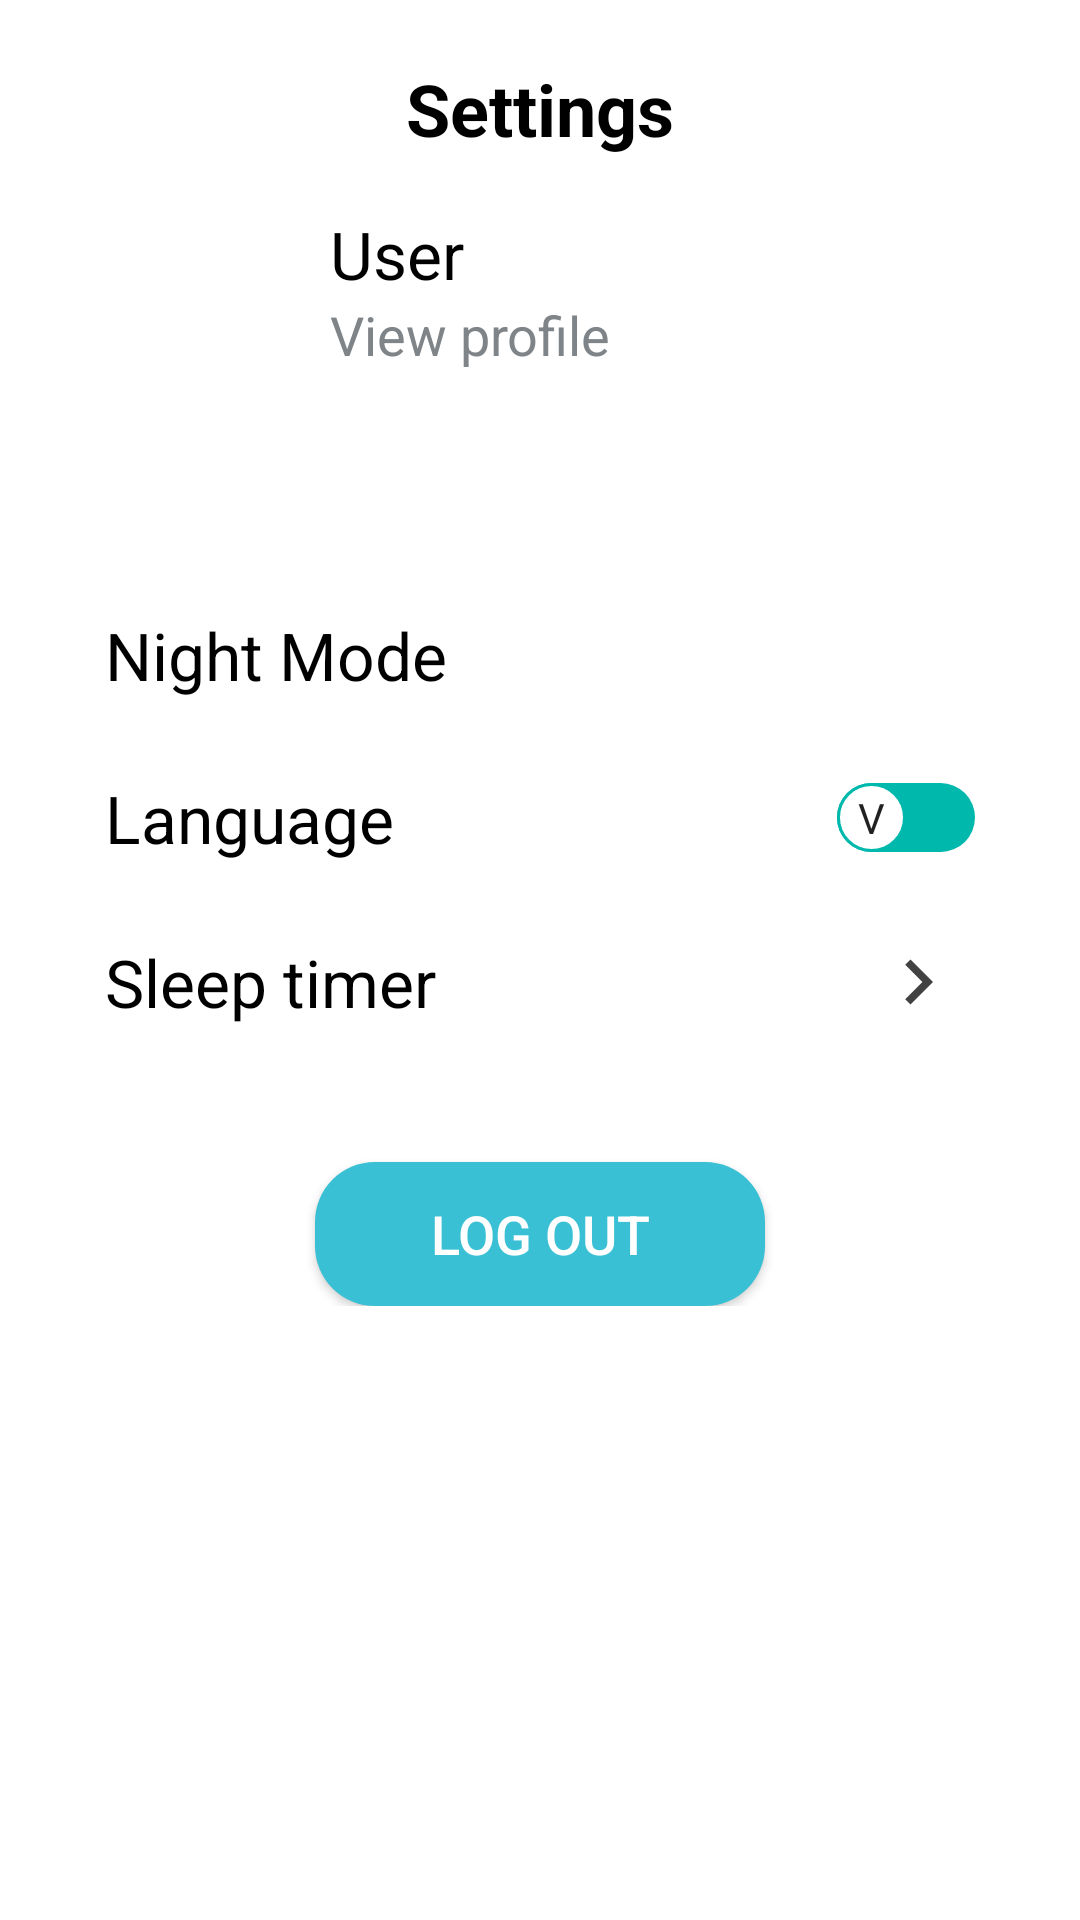

Layout XML and referenced resources for this Android screen:
<!-- AndroidManifest.xml: application theme Base.Theme.SoulSoundApp -->
<!-- res/layout/fragment_setting.xml -->
<?xml version="1.0" encoding="utf-8"?>
<FrameLayout xmlns:android="http://schemas.android.com/apk/res/android"
    xmlns:tools="http://schemas.android.com/tools"
    xmlns:app="http://schemas.android.com/apk/res-auto"
    android:layout_width="match_parent"
    android:layout_height="match_parent"

    style="@style/ScreenBackGround"
    tools:context=".fragment.SettingFragment">

    <TextView
        android:layout_width="match_parent"
        android:layout_height="wrap_content"
        android:layout_centerHorizontal="true"
        android:text="Settings"
        android:gravity="center_horizontal"
        style="@style/TextColor"
        android:textSize="24sp"
        android:textStyle="bold"
        android:layout_marginTop="20dp"/>
    <ScrollView
        android:layout_width="match_parent"
        android:layout_height="wrap_content">

        <LinearLayout
            android:layout_width="match_parent"
            android:layout_height="wrap_content"
            android:orientation="vertical"
            android:layout_marginVertical="40dp">

            <LinearLayout
                android:id="@+id/llProfile"
                android:layout_width="match_parent"
                android:layout_height="wrap_content"
                android:layout_marginVertical="30dp"
                android:orientation="horizontal"
                android:paddingHorizontal="30dp">

                <ImageView
                    android:id="@+id/ivUserAvatar"
                    android:layout_width="60dp"
                    android:layout_height="60dp"
                    android:layout_marginRight="20dp"
                    style="@style/ImageChange2"/>

                <LinearLayout
                    android:layout_width="match_parent"
                    android:layout_height="wrap_content"
                    android:orientation="vertical">

                    <TextView
                        android:id="@+id/tvNameUser"
                        style="@style/TextColor"
                        android:layout_width="match_parent"
                        android:layout_height="match_parent"
                        android:text="User"
                        android:textSize="22sp" />

                    <TextView
                        android:id="@+id/tvViewProfile"
                        android:textColor="@color/icon_btn_nav"
                        android:layout_width="120dp"
                        android:layout_height="wrap_content"
                        android:layout_marginBottom="10dp"
                        android:text="View profile"
                        android:textSize="18sp" />
                </LinearLayout>

            </LinearLayout>

            <LinearLayout
                android:layout_width="match_parent"
                android:layout_height="wrap_content"
                android:layout_marginStart="20dp"
                android:layout_marginEnd="20dp"
                android:layout_marginTop="20dp"
                android:orientation="vertical"
                android:padding="15dp">

                <RelativeLayout
                    android:layout_width="match_parent"
                    android:layout_height="wrap_content"
                    android:paddingVertical="5dp">
                    <TextView
                        android:layout_width="wrap_content"
                        android:layout_height="wrap_content"
                        android:layout_centerVertical="true"
                        android:text="Night Mode"
                        android:textSize="22sp"
                        style="@style/TextColor"
                        />
                    <androidx.appcompat.widget.SwitchCompat
                        android:id="@+id/switchMode"
                        android:layout_width="wrap_content"
                        android:layout_height="20dp"
                        android:layout_alignParentEnd="true"
                        android:layout_centerVertical="true"
                        android:switchMinWidth="20dp"
                        android:thumb="@drawable/thumb"
                        app:track="@drawable/track"
                        />
                </RelativeLayout>

                <RelativeLayout
                    android:layout_width="match_parent"
                    android:layout_height="wrap_content"
                    android:layout_marginVertical="15dp"
                    android:paddingVertical="5dp">
                    <TextView
                        android:layout_width="wrap_content"
                        android:layout_height="wrap_content"
                        android:layout_centerVertical="true"
                        android:text="Language"
                        android:textSize="22sp"
                        style="@style/TextColor"
                        />
                    <androidx.appcompat.widget.SwitchCompat
                        android:id="@+id/switchModeLanguage"
                        android:layout_width="wrap_content"
                        android:layout_height="20dp"
                        android:layout_alignParentEnd="true"
                        android:layout_centerVertical="true"
                        android:switchMinWidth="20dp"
                        android:thumb="@drawable/thumb_language"
                        app:track="@drawable/track_language"
                        app:showText="true"
                        android:textOn="@string/english"
                        android:textOff="@string/vietnamese"
                        />

                </RelativeLayout>
                <RelativeLayout
                    android:layout_width="match_parent"
                    android:layout_height="wrap_content"
                    android:paddingVertical="5dp">
                    <TextView
                        android:layout_width="wrap_content"
                        android:layout_height="wrap_content"
                        android:layout_centerVertical="true"
                        android:text="Sleep timer"
                        android:textSize="22sp"
                        style="@style/TextColor"
                        />
                    <ImageView
                        android:id="@+id/ivSleepTimer"
                        android:layout_width="38dp"
                        android:layout_height="30dp"
                        android:layout_gravity="center_vertical"
                        android:layout_alignParentEnd="true"
                        style="@style/ImageChange"
                        android:layout_centerVertical="true"
                        android:contentDescription="TODO" />
                </RelativeLayout>
            </LinearLayout>
            <Button
                android:id="@+id/btnLogOut"
                android:layout_width="150dp"
                android:layout_height="wrap_content"
                android:layout_marginHorizontal="10dp"
                android:background="@drawable/btn_signup"
                android:padding="10dp"
                android:layout_gravity="center"
                android:text="Log out"
                android:layout_marginTop="25dp"
                android:textColor="@color/white"
                android:textSize="18sp" />
        </LinearLayout>
    </ScrollView>
</FrameLayout>
<!-- resources referenced by this layout -->
<resources>
  <color name="icon_btn_nav">#7F8489</color>
  <color name="white">#FFFFFFFF</color>
  <!-- drawable btn_signup (drawable) -->
  <?xml version="1.0" encoding="utf-8"?>
  <selector xmlns:android="http://schemas.android.com/apk/res/android">
  <item>
      <shape android:shape="rectangle">
          <corners android:radius="20dp"></corners>
          <solid android:color="@color/sky_blue"></solid>
      </shape>
  </item>
  </selector>
  <!-- drawable thumb_language (drawable) -->
  <?xml version="1.0" encoding="utf-8"?>
  <selector xmlns:android="http://schemas.android.com/apk/res/android">
      <item
          android:state_checked="true">
          <shape android:shape="oval">
              <solid android:color="@color/white"/>
              <size android:width="23dp" android:height="23dp"/>
              <stroke android:width="1dp" android:color="@color/grey"/>
          </shape>
      </item>
      <item
          android:state_checked="false">
          <shape android:shape="oval">
              <solid android:color="@color/white"/>
              <size android:width="23dp" android:height="23dp"/>
              <stroke android:width="1dp" android:color="#01B8AD"/>
          </shape>
      </item>
  </selector>
  <!-- drawable track (drawable) -->
  <?xml version="1.0" encoding="utf-8"?>
  <selector xmlns:android="http://schemas.android.com/apk/res/android">
      <item
          android:state_checked="true">
          <shape
              android:shape="rectangle">
              <solid android:color="@color/grey"/>
              <size android:height="5dp"/>
              <corners android:radius="100dp"/>
          </shape>
      </item>
  
      <item
          android:state_checked="false">
          <shape
              android:shape="rectangle">
              <solid android:color="#EFBE00"/>
              <size android:height="5dp"/>
              <corners android:radius="100dp"/>
          </shape>
      </item>
  </selector>
  <!-- drawable track_language (drawable) -->
  <?xml version="1.0" encoding="utf-8"?>
  <selector xmlns:android="http://schemas.android.com/apk/res/android">
      <item
          android:state_checked="true">
          <shape
              android:shape="rectangle">
              <solid android:color="@color/grey"/>
              <size android:height="5dp"/>
              <corners android:radius="100dp"/>
          </shape>
      </item>
  
      <item
          android:state_checked="false">
          <shape
              android:shape="rectangle">
              <solid android:color="#01B8AD"/>
              <size android:height="5dp"/>
              <corners android:radius="100dp"/>
          </shape>
      </item>
  </selector>
  <string name="english">E</string>
  <string name="vietnamese">V</string>
  <style name="ImageChange"><item name="android:src">@drawable/ic_next_dark</item></style>
  <style name="ImageChange2"><item name="android:src">@drawable/ic_person_dark</item></style>
  <style name="ScreenBackGround"><item name="android:background">@color/white</item></style>
  <style name="TextColor"><item name="android:textColor">@color/black</item></style>
  <style name="Base.Theme.SoulSoundApp" parent="Theme.AppCompat.DayNight.NoActionBar">
          
          
      </style>
  <color name="sky_blue">#39C0D4</color>
  <color name="grey">#4C5155</color>
  <!-- drawable ic_next_dark (drawable) -->
  <vector android:autoMirrored="true" android:height="24dp"
      android:tint="#424242" android:viewportHeight="24"
      android:viewportWidth="24" android:width="24dp" xmlns:android="http://schemas.android.com/apk/res/android">
      <path android:fillColor="@android:color/white" android:pathData="M10,6L8.59,7.41 13.17,12l-4.58,4.59L10,18l6,-6z"/>
  </vector>
  <color name="black">#FF000000</color>
</resources>
